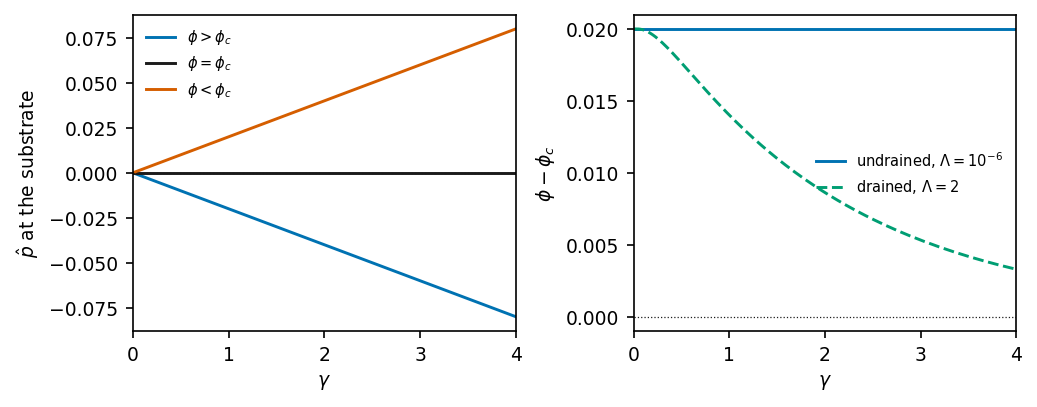

Data behind this chart, as committed beside it:
# M2_transient -- plotted data
# generated by make_figures.py at 2026-0…
# poro_impact.solve, S=1, 201 nodes, with the CORRECTED phi-evolution law. (a…, the lab's regime: pore pressure at the i…, gauge, positive = OVERpressure. It grows linear…, relaxing toward the critical state only …
dphi, dphi0, figure, lam, p_base, t
0.02, 0.02, M2a, 1e-06, 0.0, 0.0
0.02, 0.02, M2a, 1e-06, -1.6838911412798374e-08, 8.419455706399179e-07
0.02, 0.02, M2a, 1e-06, -3.367782282559675e-08, 1.6838911412798358e-06
0.02, 0.02, M2a, 1e-06, -2.0206693695358047e-07, 1.0103346847679014e-05
0.02, 0.02, M2a, 1e-06, -3.704560510815642e-07, 1.8522802554078194e-05
0.02, 0.02, M2a, 1e-06, -2.054347192361402e-06, 0.0001027
0.02, 0.02, M2a, 1e-06, -3.7382383336412396e-06, 0.0001869
0.02, 0.02, M2a, 1e-06, -1.1511427018033548e-05, 0.0005756
0.02, 0.02, M2a, 1e-06, -1.9284615702425852e-05, 0.0009642
0.02, 0.02, M2a, 1e-06, -2.705780438681816e-05, 0.001353
0.02, 0.02, M2a, 1e-06, -5.400910712696545e-05, 0.0027
0.02, 0.02, M2a, 1e-06, -8.096040986711274e-05, 0.004048
0.02, 0.02, M2a, 1e-06, -0.0001079, 0.005396
0.02, 0.02, M2a, 1e-06, -0.0002351, 0.01176
0.02, 0.02, M2a, 1e-06, -0.0003623, 0.01812
0.02, 0.02, M2a, 1e-06, -0.0004896, 0.02448
0.02, 0.02, M2a, 1e-06, -0.0008201, 0.041
0.02, 0.02, M2a, 1e-06, -0.001151, 0.05753
0.02, 0.02, M2a, 1e-06, -0.001481, 0.07405
0.02, 0.02, M2a, 1e-06, -0.001812, 0.09058
0.02, 0.02, M2a, 1e-06, -0.003059, 0.153
0.02, 0.02, M2a, 1e-06, -0.004307, 0.2153
0.02, 0.02, M2a, 1e-06, -0.005554, 0.2777
0.02, 0.02, M2a, 1e-06, -0.006802, 0.3401
0.02, 0.02, M2a, 1e-06, -0.008402, 0.4201
0.02, 0.02, M2a, 1e-06, -0.01, 0.5001
0.02, 0.02, M2a, 1e-06, -0.0116, 0.5801
0.02, 0.02, M2a, 1e-06, -0.0132, 0.6601
0.02, 0.02, M2a, 1e-06, -0.0148, 0.7401
0.02, 0.02, M2a, 1e-06, -0.0164, 0.8201
0.02, 0.02, M2a, 1e-06, -0.018, 0.9001
0.02, 0.02, M2a, 1e-06, -0.0196, 0.9801
0.02, 0.02, M2a, 1e-06, -0.0212, 1.06
0.02, 0.02, M2a, 1e-06, -0.0228, 1.14
0.02, 0.02, M2a, 1e-06, -0.0244, 1.22
0.02, 0.02, M2a, 1e-06, -0.026, 1.3
0.02, 0.02, M2a, 1e-06, -0.0276, 1.38
0.02, 0.02, M2a, 1e-06, -0.0292, 1.46
0.02, 0.02, M2a, 1e-06, -0.0308, 1.54
0.02, 0.02, M2a, 1e-06, -0.0324, 1.62
0.02, 0.02, M2a, 1e-06, -0.034, 1.7
0.02, 0.02, M2a, 1e-06, -0.0356, 1.78
0.02, 0.02, M2a, 1e-06, -0.0372, 1.86
0.02, 0.02, M2a, 1e-06, -0.0388, 1.94
0.02, 0.02, M2a, 1e-06, -0.0404, 2.02
0.02, 0.02, M2a, 1e-06, -0.042, 2.1
0.02, 0.02, M2a, 1e-06, -0.0436, 2.18
0.02, 0.02, M2a, 1e-06, -0.0452, 2.26
0.02, 0.02, M2a, 1e-06, -0.0468, 2.34
0.02, 0.02, M2a, 1e-06, -0.0484, 2.42
0.02, 0.02, M2a, 1e-06, -0.05, 2.5
0.02, 0.02, M2a, 1e-06, -0.0516, 2.58
0.02, 0.02, M2a, 1e-06, -0.0532, 2.66
0.02, 0.02, M2a, 1e-06, -0.0548, 2.74
0.02, 0.02, M2a, 1e-06, -0.0564, 2.82
0.02, 0.02, M2a, 1e-06, -0.058, 2.9
0.02, 0.02, M2a, 1e-06, -0.0596, 2.98
... 488 more rows
